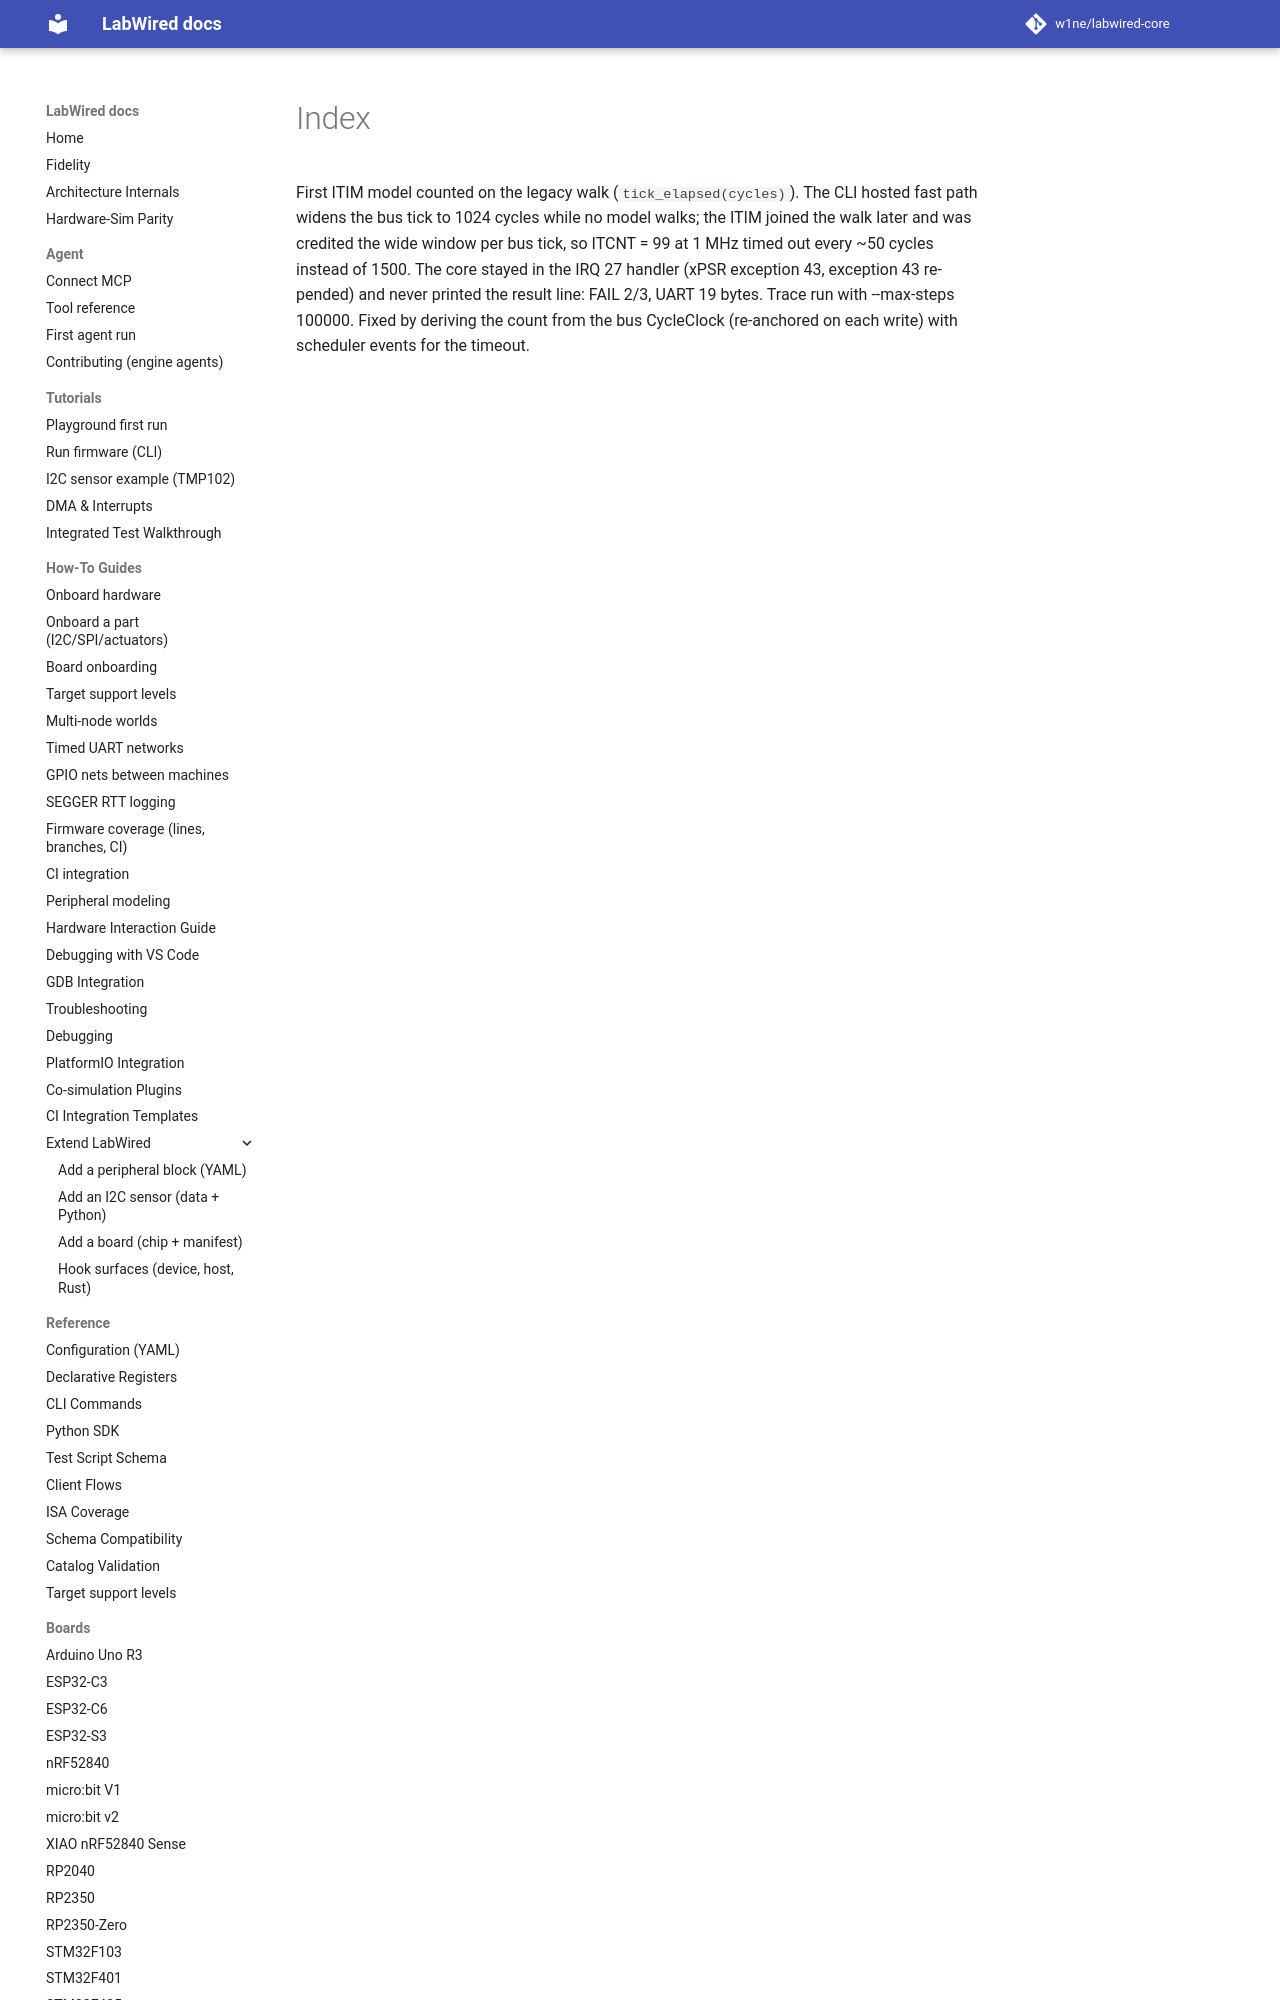

repository: CrispStrobe/labwired-core · page: coverage/renode-onboarding/attempt-history/nuvoton_npcx9/2026-11-15-walk-stepped-itim-irq-storm/index.html · generator: mkdocs

First ITIM model counted on the legacy walk (`tick_elapsed(cycles)`). The CLI
hosted fast path widens the bus tick to 1024 cycles while no model walks; the
ITIM joined the walk later and was credited the wide window per bus tick, so
ITCNT = 99 at 1 MHz timed out eve
